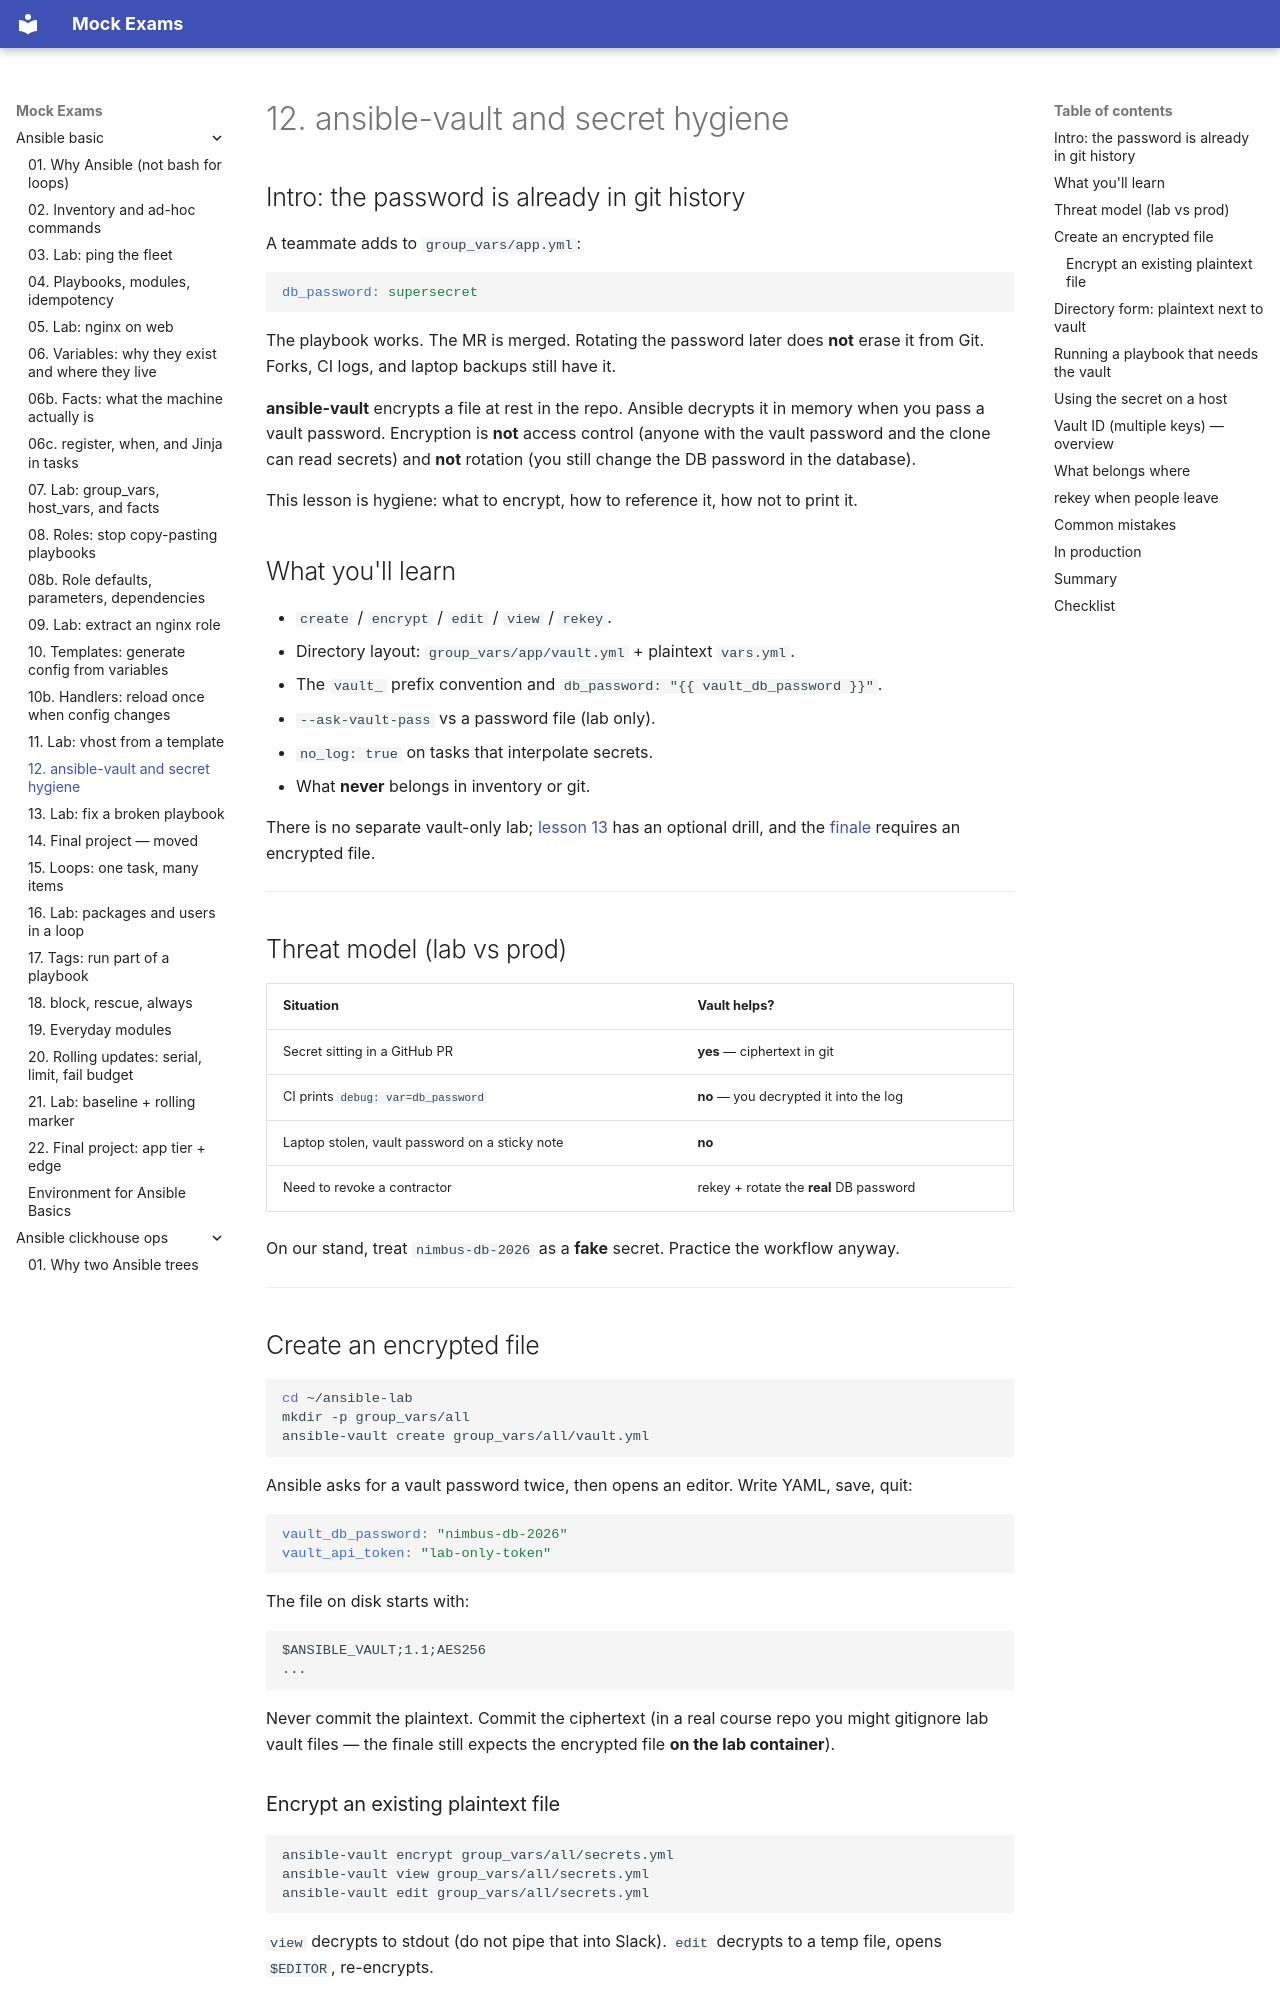

repository: FedorArbuzov/mock-exams · page: ansible-basic/12-vault-secrets/index.html · generator: mkdocs

# 12. ansible-vault and secret hygiene

## Intro: the password is already in git history

A teammate adds to `group_vars/app.yml`:

```yaml
db_password: supersecret
```

The playbook works. The MR is merged. Rotating the password later does **not** erase it from Git. Forks, CI logs, and laptop backups still have it.

**ansible-vault** encrypts a file at rest in the repo. Ansible decrypts it in memory when you pass a vault password. Encryption is **not** access control (anyone with the vault password and the clone can read secrets) and **not** rotation (you still change the DB password in the database).

This lesson is hygiene: what to encrypt, how to reference it, how not to print it.

## What you'll learn

- `create` / `encrypt` / `edit` / `view` / `rekey`.
- Directory layout: `group_vars/app/vault.yml` + plaintext `vars.yml`.
- The `vault_` prefix convention and `db_password: "{{ vault_db_password }}"`.
- `--ask-vault-pass` vs a password file (lab only).
- `no_log: true` on tasks that interpolate secrets.
- What **never** belongs in inventory or git.

There is no separate vault-only lab; [lesson 13](13-lab-troubleshooting.md) has an optional drill, and the [finale](22-final-project.md) requires an encrypted file.

---

## Threat model (lab vs prod)

| Situation | Vault helps? |
|-----------|----------------|
| Secret sitting in a GitHub PR | **yes** — ciphertext in git |
| CI prints `debug: var=db_password` | **no** — you decrypted it into the log |
| Laptop stolen, vault password on a sticky note | **no** |
| Need to revoke a contractor | rekey + rotate the **real** DB password |

On our stand, treat `nimbus-db-2026` as a **fake** secret. Practice the workflow anyway.

---

## Create an encrypted file

```bash
cd ~/ansible-lab
mkdir -p group_vars/all
ansible-vault create group_vars/all/vault.yml
```

Ansible asks for a vault password twice, then opens an editor. Write YAML, save, quit:

```yaml
vault_db_password: "nimbus-db-2026"
vault_api_token: "lab-only-token"
```

The file on disk starts with:

```text
$ANSIBLE_VAULT;1.1;AES256
...
```

Never commit the plaintext. Commit the ciphertext (in a real course repo you might gitignore lab vault files — the finale still expects the encrypted file **on the lab container**).
